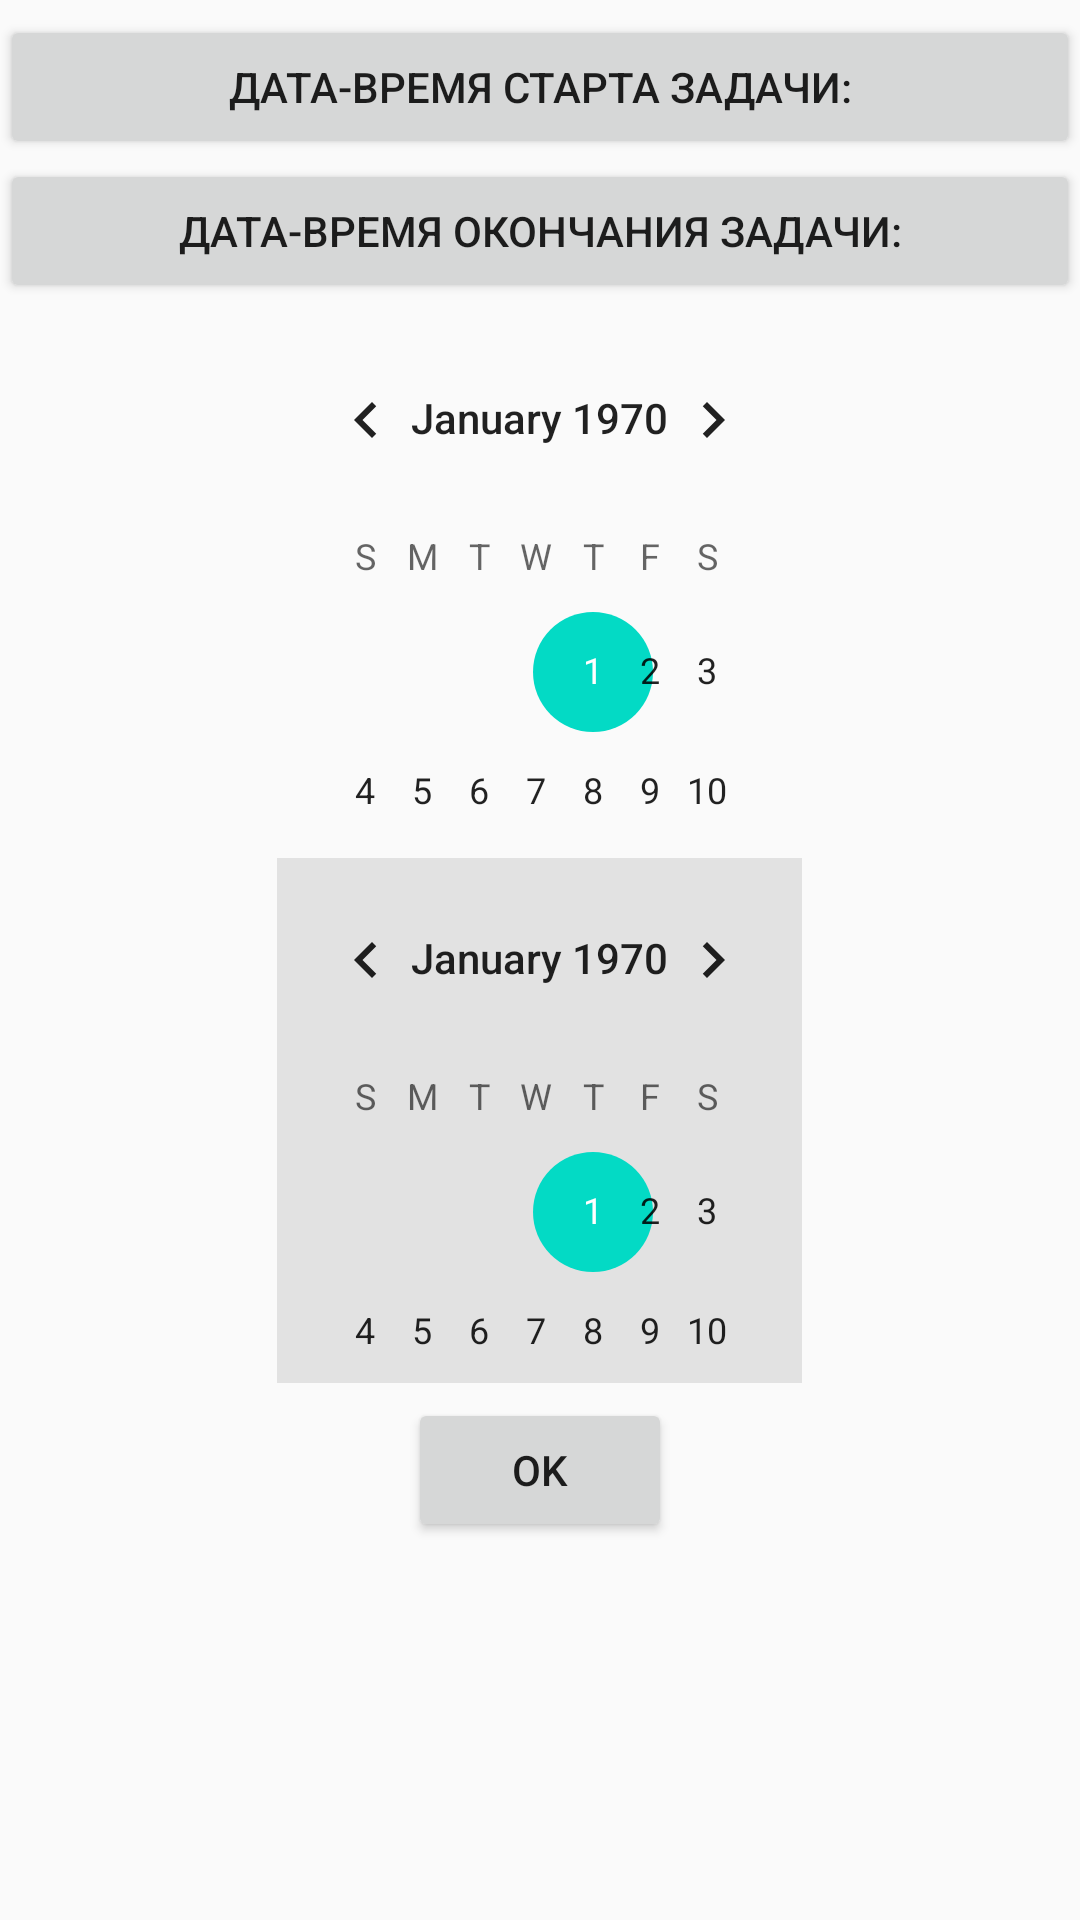

Here is an Android app screen rendered from its layout file. Give the layout XML and the strings, colors and styles it references.
<!-- AndroidManifest.xml: application theme AppTheme -->
<!-- res/layout/activity_planning.xml -->
<?xml version="1.0" encoding="utf-8"?>
<LinearLayout xmlns:android="http://schemas.android.com/apk/res/android"
    xmlns:tools="http://schemas.android.com/tools"
    android:layout_width="match_parent"
    android:layout_height="match_parent"
    android:gravity="top|center"
    android:orientation="vertical"
    tools:context=".MainActivity">
    <Button
        android:id="@+id/chooseStartDate"
        android:layout_width="match_parent"
        android:layout_height="wrap_content"
        android:layout_marginTop="5dp"
        android:gravity="center"
        android:text="@string/timeOfStart" />
    <Button
        android:id="@+id/chooseEndDate"
        android:layout_width="match_parent"
        android:layout_height="wrap_content"
        android:layout_marginTop="0dp"
        android:gravity="center"
        android:text="@string/timeOfEnd" />

    <CalendarView
        android:id="@+id/startDateCalendar"
        android:layout_width="175dp"
        android:layout_height="175dp"
        android:layout_marginTop="5dp"
        android:gravity="center" />

    <CalendarView
        android:id="@+id/endtDateCalendar"
        android:layout_width="175dp"
        android:layout_height="175dp"
        android:layout_marginTop="5dp"
        android:gravity="center"
        android:background="#E2E2E2"/>
    <Button
        android:id="@+id/btnOK"
        android:layout_width="wrap_content"
        android:layout_height="wrap_content"
        android:layout_margin="5dp"
        android:text="OK" />
</LinearLayout>
<!-- resources referenced by this layout -->
<resources>
  <string name="timeOfEnd">Дата-время окончания задачи:</string>
      //8. Записная книжка
  <string name="timeOfStart">Дата-время старта задачи:</string>
  <style name="AppTheme" parent="Theme.AppCompat.Light.NoActionBar">
          
          <item name="colorPrimary">@color/colorPrimary</item>
          <item name="colorPrimaryDark">@color/colorPrimaryDark</item>
          <item name="colorAccent">@color/colorAccent</item>
      </style>
  <color name="colorPrimary">#6200EE</color>
  <color name="colorPrimaryDark">#3700B3</color>
  <color name="colorAccent">#03DAC5</color>
  
      //1. Подписка
  
      //2. Просмотр фото
  
      //3. Мониторниг здоровья
</resources>
